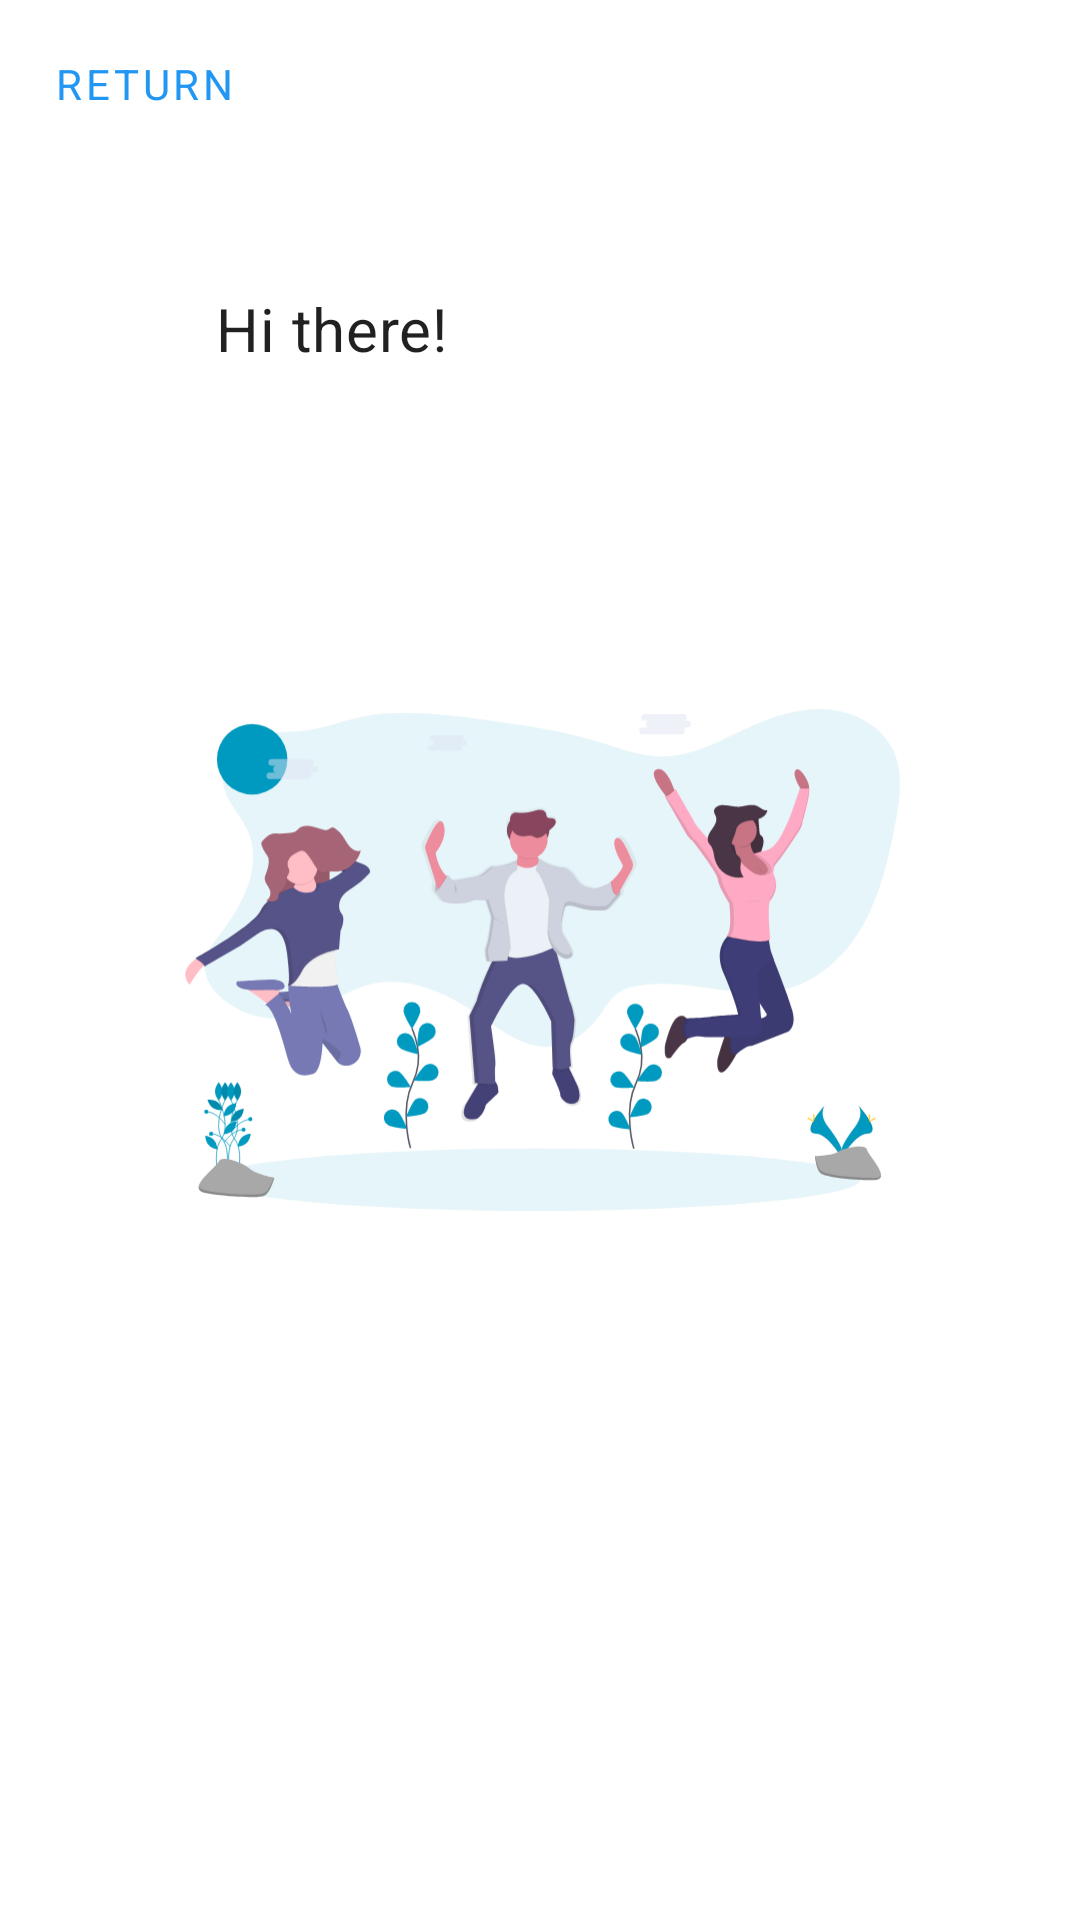

Layout XML and referenced resources for this Android screen:
<!-- AndroidManifest.xml: application theme AppTheme -->
<!-- res/layout/welcome_fragment.xml -->
<?xml version="1.0" encoding="utf-8"?>
<FrameLayout xmlns:android="http://schemas.android.com/apk/res/android"
    xmlns:tools="http://schemas.android.com/tools"
    android:layout_width="match_parent"
    android:layout_height="match_parent"
    tools:context=".signin.WelcomeFragment">

    <com.google.android.material.button.MaterialButton
        android:id="@+id/return_button"
        style="@style/Widget.MaterialComponents.Button.TextButton"
        android:layout_width="wrap_content"
        android:layout_height="wrap_content"
        android:layout_margin="4dp"
        android:text="@string/return_to" />

    <TextView
        android:layout_width="wrap_content"
        android:layout_height="wrap_content"
        android:layout_marginStart="72dp"
        android:layout_marginTop="96dp"
        android:text="@string/hi_there"
        android:textAppearance="?attr/textAppearanceHeadline6" />

    <ImageView
        android:layout_width="240dp"
        android:layout_height="240dp"
        android:layout_gravity="center"
        android:src="@drawable/undraw_celebration" />
</FrameLayout>
<!-- resources referenced by this layout -->
<resources>
  <string name="hi_there">Hi there!</string>
  <string name="return_to">Return</string>
  <color name="colorPrimary">#2196F3</color>
  <color name="colorPrimaryDark">#0277BD</color>
  <color name="colorSecondary">#283593</color>
  <color name="colorOnPrimary">#FFFFFF</color>
  <color name="colorOnSecondary">#FFFFFF</color>
  <color name="colorSurface">#FFFFFF</color>
  <style name="ShapeAppearance.SmallComponent" parent="ShapeAppearance.MaterialComponents.SmallComponent">
          <item name="cornerFamily">rounded</item>
          <item name="cornerSize">4dp</item>
      </style>
  <style name="ShapeAppearance.MediumComponent" parent="ShapeAppearance.MaterialComponents.MediumComponent">
          <item name="cornerFamily">rounded</item>
          <item name="cornerSize">6dp</item>
      </style>
  <style name="ShapeAppearance.LargeComponent" parent="ShapeAppearance.MaterialComponents.LargeComponent">
          <item name="cornerFamily">rounded</item>
          <item name="cornerSize">4dp</item>
      </style>
  <style name="TextAppearance.Body1" parent="TextAppearance.MaterialComponents.Body1">
          <item name="fontFamily">@font/metropolis_regular</item>
      </style>
  <style name="TextAppearance.Body2" parent="TextAppearance.MaterialComponents.Body2">
          <item name="fontFamily">@font/metropolis_regular</item>
      </style>
  <style name="TextAppearance.Overline" parent="TextAppearance.MaterialComponents.Overline">
          <item name="fontFamily">@font/metropolis_medium</item>
      </style>
  <style name="TextAppearance.Subtitle1" parent="TextAppearance.MaterialComponents.Subtitle1">
          <item name="fontFamily">@font/metropolis_regular</item>
      </style>
  <style name="TextAppearance.Subtitle2" parent="TextAppearance.MaterialComponents.Subtitle2">
          <item name="fontFamily">@font/metropolis_regular</item>
      </style>
  <style name="TextAppearance.Caption" parent="TextAppearance.MaterialComponents.Caption">
          <item name="fontFamily">@font/metropolis_regular</item>
      </style>
  <style name="TextAppearance.Button" parent="TextAppearance.MaterialComponents.Button">
          <item name="fontFamily">@font/metropolis_medium</item>
      </style>
  <style name="TextAppearance.Headline6" parent="TextAppearance.MaterialComponents.Headline6">
          <item name="fontFamily">@font/metropolis_medium</item>
      </style>
  <style name="TextAppearance.Headline5" parent="TextAppearance.MaterialComponents.Headline5">
          <item name="fontFamily">@font/metropolis_semibold</item>
      </style>
</resources>
